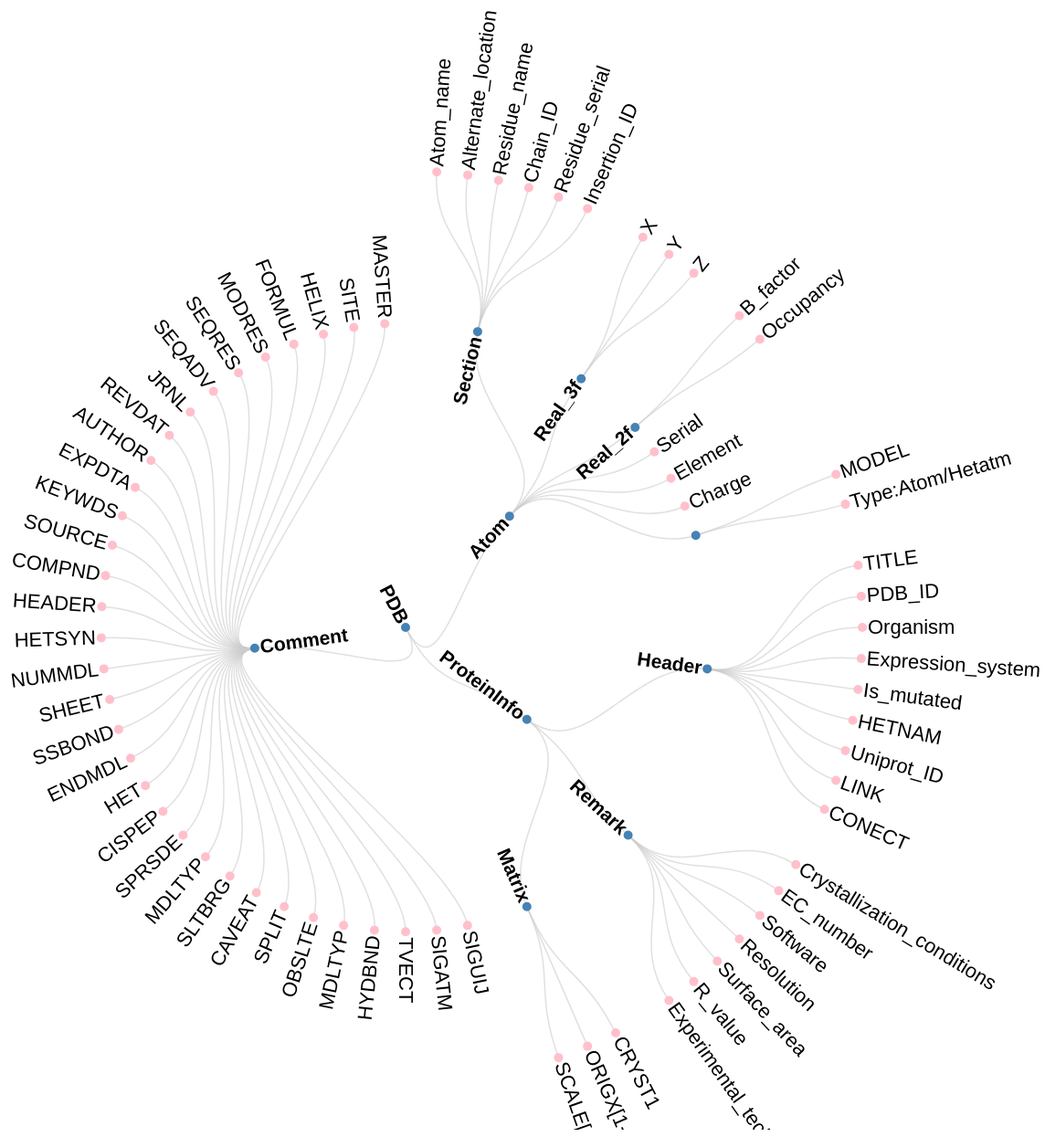
D3 v4 page, settled after 480 driven frames (8 s of simulated time); the page loaded 1 data file(s).



var svg = d3.select("svg"),
    width = +svg.attr("width"),
    height = +svg.attr("height"),
    g = svg.append("g").attr("transform", "translate(" + (width / 2 + 40) + "," + (height / 2 + 90) + ")");

var stratify = d3.stratify()
    .parentId(function(d) { return d.id.substring(0, d.id.lastIndexOf(".")); });

var tree = d3.tree()
    .size([360, 500])
    .separation(function(a, b) { return (a.parent == b.parent ? 1 : 2) / a.depth; });

d3.csv("figure.csv", function(error, data) {
  if (error) throw error;

  var root = tree(stratify(data));

  var link = g.selectAll(".link")
    .data(root.descendants().slice(1))
    .enter().append("path")
      .attr("class", "link")
      .attr("d", function(d) {
        return "M" + project(d.x, d.y)
            + "C" + project(d.x, (d.y + d.parent.y) / 2)
            + " " + project(d.parent.x, (d.y + d.parent.y) / 2)
            + " " + project(d.parent.x, d.parent.y);
      });

  var node = g.selectAll(".node")
    .data(root.descendants())
    .enter().append("g")
      .attr("class", function(d) { return "node" + (d.children ? " node--internal" : " node--leaf"); })
      .attr("transform", function(d) { return "translate(" + project(d.x, d.y) + ")"; });

  node.append("circle")
      .attr("r", 2.5);

  node.append("text")
      .attr("dy", ".31em")
      .attr("x", function(d) { return d.x < 180 === !d.children ? 6 : -6; })
      .style("text-anchor", function(d) { return d.x < 180 === !d.children ? "start" : "end"; })
      .attr("transform", function(d) { return "rotate(" + (d.x < 180 ? d.x - 90 : d.x + 90) + ")"; })
      .text(function(d) { return d.id.substring(d.id.lastIndexOf(".") + 1); });
});

function project(x, y) {
  var angle = (x - 90) / 180 * Math.PI, radius = y;
  return [radius * Math.cos(angle), radius * Math.sin(angle)];
}



### data: figure.csv
id, value
PDB, 
PDB.Atom, 
PDB.Atom.Section, 
PDB.Atom.Section.Atom_name, 
PDB.Atom.Section.Alternate_location, 
PDB.Atom.Section.Residue_name, 
PDB.Atom.Section.Chain_ID, 
PDB.Atom.Section.Residue_serial, 
PDB.Atom.Section.Insertion_ID, 
PDB.Atom.Real_3f, 
PDB.Atom.Real_3f.X, 
PDB.Atom.Real_3f.Y, 
PDB.Atom.Real_3f.Z, 
PDB.Atom.Real_2f, 
PDB.Atom.Real_2f.B_factor, 
PDB.Atom.Real_2f.Occupancy, 
PDB.Atom.Serial, 
PDB.Atom.Element, 
PDB.Atom.Charge, 
PDB.Atom., 
PDB.Atom..MODEL, 
PDB.Atom..Type:Atom/Hetatm, 
PDB.ProteinInfo, 
PDB.ProteinInfo.Header, 
PDB.ProteinInfo.Header.TITLE, 
PDB.ProteinInfo.Header.PDB_ID, 
PDB.ProteinInfo.Header.Organism, 
PDB.ProteinInfo.Header.Expression_system, 
PDB.ProteinInfo.Header.Is_mutated, 
PDB.ProteinInfo.Header.HETNAM, 
PDB.ProteinInfo.Header.Uniprot_ID, 
PDB.ProteinInfo.Header.LINK, 
PDB.ProteinInfo.Header.CONECT, 
PDB.ProteinInfo.Remark, 
PDB.ProteinInfo.Remark.Crystallization_c…
PDB.ProteinInfo.Remark.EC_number
PDB.ProteinInfo.Remark.Software
PDB.ProteinInfo.Remark.Resolution
PDB.ProteinInfo.Remark.Surface_area
PDB.ProteinInfo.Remark.R_value
PDB.ProteinInfo.Remark.Experimental_tech…
PDB.ProteinInfo.Matrix, 
PDB.ProteinInfo.Matrix.CRYST1
PDB.ProteinInfo.Matrix.ORIGX[1-3]
PDB.ProteinInfo.Matrix.SCALE[1-3]
PDB.Comment, 
PDB.Comment.SIGUIJ, 
PDB.Comment.SIGATM, 
PDB.Comment.TVECT, 
PDB.Comment.HYDBND, 
PDB.Comment.MDLTYP, 
PDB.Comment.OBSLTE, 
PDB.Comment.SPLIT, 
PDB.Comment.CAVEAT, 
PDB.Comment.SLTBRG, 
PDB.Comment.MDLTYP, 
PDB.Comment.SPRSDE, 
PDB.Comment.CISPEP, 
PDB.Comment.HET, 
PDB.Comment.ENDMDL, 
... 19 more rows